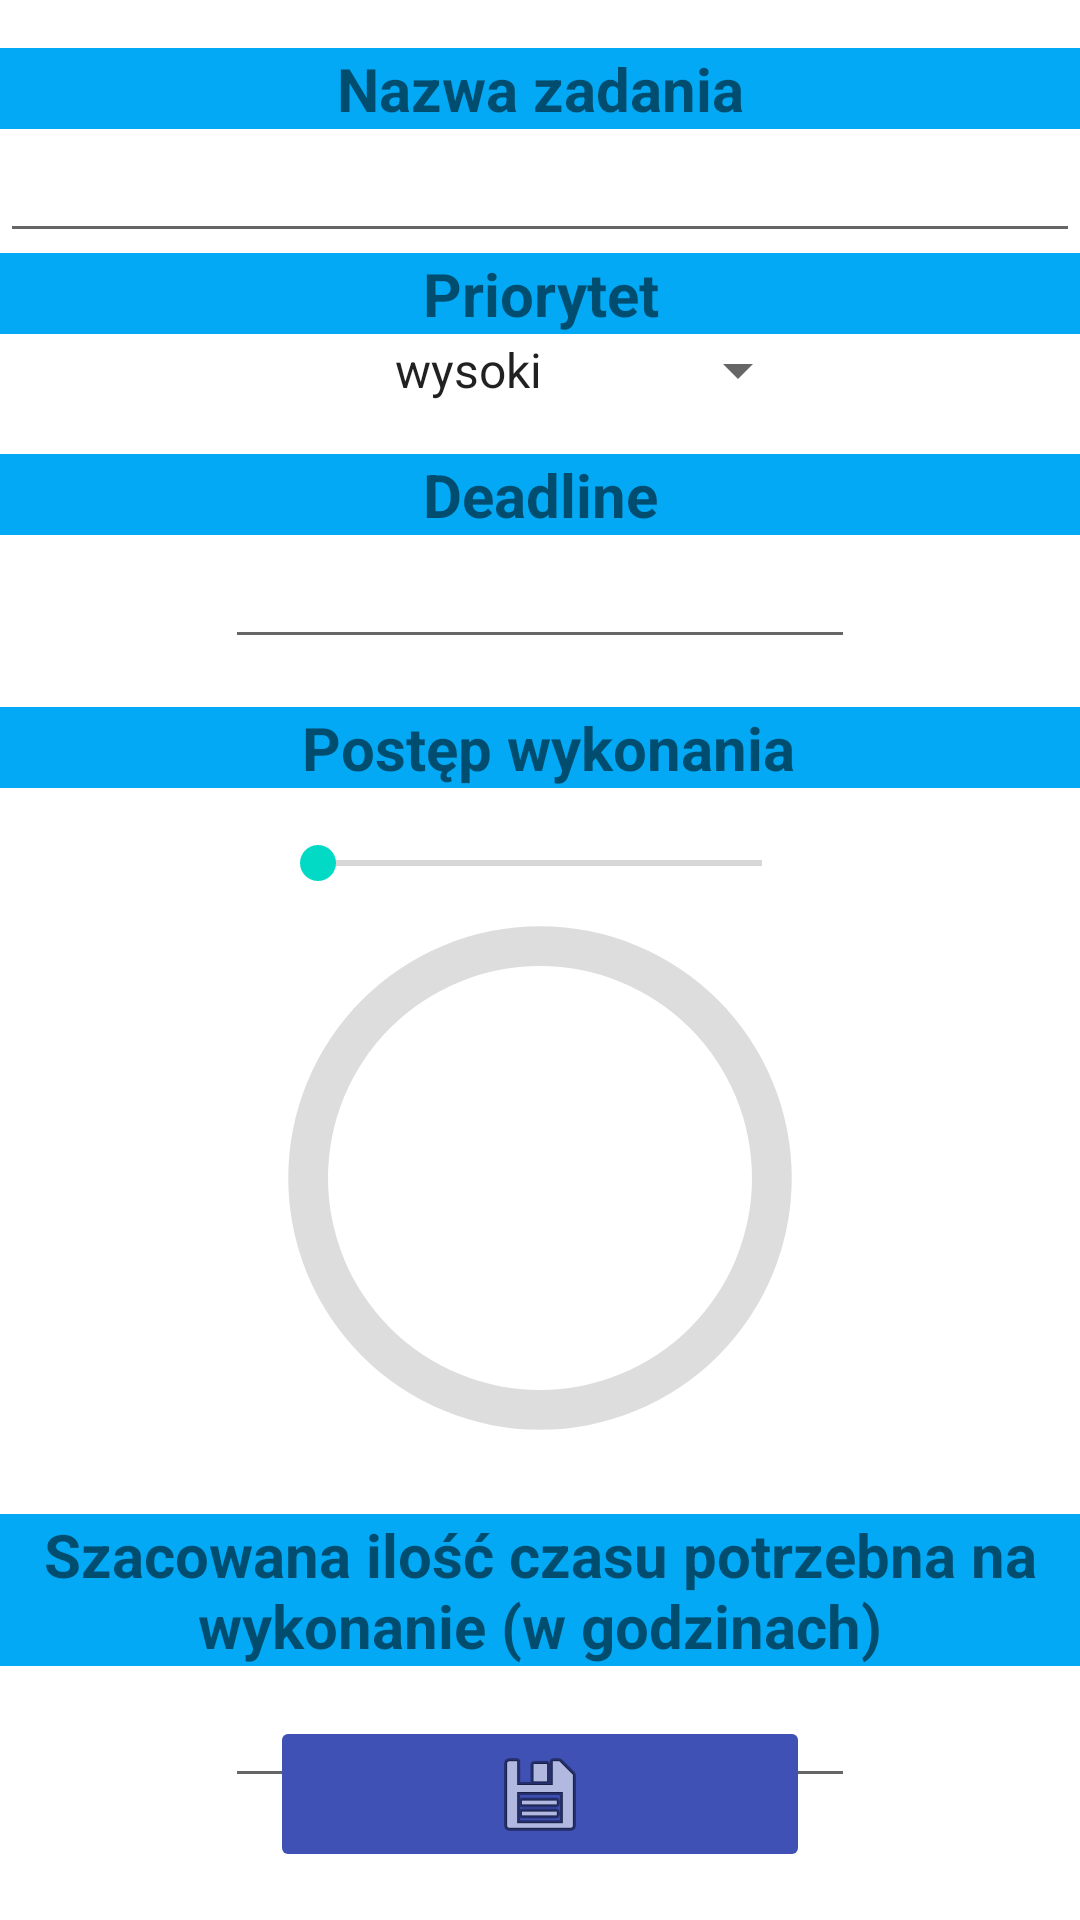

This screen was rendered from an Android layout file. Write that file and the resources it references.
<!-- AndroidManifest.xml: application theme Theme.TaskManager -->
<!-- res/layout/activity_add_task.xml -->
<?xml version="1.0" encoding="utf-8"?>
<androidx.constraintlayout.widget.ConstraintLayout xmlns:android="http://schemas.android.com/apk/res/android"
    xmlns:app="http://schemas.android.com/apk/res-auto"
    xmlns:tools="http://schemas.android.com/tools"
    android:layout_width="match_parent"
    android:layout_height="match_parent">

    <TextView
        android:id="@+id/textView8"
        android:layout_width="0dp"
        android:layout_height="wrap_content"
        android:background="#03A9F4"
        android:text="Priorytet"
        android:textAlignment="center"
        android:textSize="20sp"
        android:textStyle="bold"
        app:layout_constraintEnd_toEndOf="parent"
        app:layout_constraintStart_toStartOf="parent"
        app:layout_constraintTop_toBottomOf="@+id/name"
        tools:layout_editor_absoluteY="16dp" />

    <TextView
        android:id="@+id/textView5"
        android:layout_width="0dp"
        android:layout_height="wrap_content"
        android:layout_marginTop="16dp"
        android:background="#03A9F4"
        android:text="Nazwa zadania"
        android:textAlignment="center"
        android:textSize="20sp"
        android:textStyle="bold"
        app:layout_constraintEnd_toEndOf="parent"
        app:layout_constraintHorizontal_bias="1.0"
        app:layout_constraintStart_toStartOf="parent"
        app:layout_constraintTop_toTopOf="parent" />

    <TextView
        android:id="@+id/textView4"
        android:layout_width="0dp"
        android:layout_height="wrap_content"
        android:layout_marginTop="16dp"
        android:background="#03A9F4"
        android:text="Deadline"
        android:textAlignment="center"
        android:textSize="20sp"
        android:textStyle="bold"
        app:layout_constraintEnd_toEndOf="parent"
        app:layout_constraintStart_toStartOf="parent"
        app:layout_constraintTop_toBottomOf="@+id/priority" />

    <TextView
        android:id="@+id/textView6"
        android:layout_width="0dp"
        android:layout_height="wrap_content"
        android:layout_marginTop="16dp"
        android:background="#03A9F4"
        android:text=" Postęp wykonania"
        android:textAlignment="center"
        android:textSize="20sp"
        android:textStyle="bold"
        app:layout_constraintEnd_toEndOf="parent"
        app:layout_constraintStart_toStartOf="parent"
        app:layout_constraintTop_toBottomOf="@+id/deadline" />

    <TextView
        android:id="@+id/textView7"
        android:layout_width="0dp"
        android:layout_height="wrap_content"
        android:layout_marginTop="16dp"
        android:background="#03A9F4"
        android:text="Szacowana ilość czasu potrzebna na wykonanie (w godzinach)"
        android:textAlignment="center"
        android:textSize="20sp"
        android:textStyle="bold"
        app:layout_constraintEnd_toEndOf="parent"
        app:layout_constraintStart_toStartOf="parent"
        app:layout_constraintTop_toBottomOf="@+id/progressBar" />

    <Spinner
        android:id="@+id/priority"
        android:layout_width="0dp"
        android:layout_height="wrap_content"
        android:entries="@array/spinnerItems"
        android:textAlignment="center"
        app:layout_constraintEnd_toStartOf="@+id/guideline3"
        app:layout_constraintStart_toStartOf="@+id/guideline1"
        app:layout_constraintTop_toBottomOf="@+id/textView8" />

    <EditText
        android:id="@+id/deadline"
        android:layout_width="wrap_content"
        android:layout_height="wrap_content"
        android:ems="10"
        android:inputType="date"
        android:textAlignment="center"

        app:layout_constraintEnd_toStartOf="@+id/guideline3"
        app:layout_constraintStart_toStartOf="@+id/guideline1"
        app:layout_constraintTop_toBottomOf="@+id/textView4" />

    <EditText
        android:id="@+id/time"
        android:layout_width="wrap_content"
        android:layout_height="44dp"
        android:ems="10"
        android:inputType="time"
        android:textAlignment="center"
        app:layout_constraintEnd_toStartOf="@+id/guideline3"
        app:layout_constraintStart_toStartOf="@+id/guideline1"
        app:layout_constraintTop_toBottomOf="@+id/textView7" />

    <androidx.constraintlayout.widget.Guideline
        android:id="@+id/guideline1"
        android:layout_width="wrap_content"
        android:layout_height="wrap_content"
        android:orientation="vertical"
        app:layout_constraintGuide_percent="0.25" />

    <androidx.constraintlayout.widget.Guideline
        android:id="@+id/guideline2"
        android:layout_width="wrap_content"
        android:layout_height="wrap_content"
        android:orientation="vertical"
        app:layout_constraintGuide_percent="0.50" />

    <androidx.constraintlayout.widget.Guideline
        android:id="@+id/guideline3"
        android:layout_width="wrap_content"
        android:layout_height="wrap_content"
        android:orientation="vertical"
        app:layout_constraintGuide_percent="0.75" />

    <EditText
        android:id="@+id/name"
        android:layout_width="0dp"
        android:layout_height="wrap_content"
        android:ems="10"
        android:inputType="textPersonName"
        android:textAlignment="center"
        app:layout_constraintEnd_toEndOf="parent"
        app:layout_constraintHorizontal_bias="0.0"
        app:layout_constraintStart_toStartOf="parent"
        app:layout_constraintTop_toBottomOf="@+id/textView5" />

    <SeekBar
        android:id="@+id/seekBar"
        android:layout_width="0dp"
        android:layout_height="wrap_content"
        android:layout_marginTop="16dp"
        android:max="100"
        app:layout_constraintEnd_toStartOf="@+id/guideline3"
        app:layout_constraintStart_toStartOf="@+id/guideline1"
        app:layout_constraintTop_toBottomOf="@+id/textView6" />

    <ProgressBar
        android:id="@+id/progressBar"
        style="@style/CircularDeterminateProgressBar"
        android:layout_width="212dp"
        android:layout_height="192dp"
        app:layout_constraintEnd_toStartOf="@+id/guideline3"
        app:layout_constraintStart_toStartOf="@+id/guideline1"
        app:layout_constraintTop_toBottomOf="@+id/seekBar"
        tools:progress="0" />

    <TextView
        android:id="@+id/textViewProgress"
        android:layout_width="wrap_content"
        android:layout_height="wrap_content"
        android:textAppearance="@style/TextAppearance.AppCompat.Large"
        app:layout_constraintBottom_toBottomOf="@+id/progressBar"
        app:layout_constraintEnd_toStartOf="@+id/guideline3"
        app:layout_constraintStart_toStartOf="@+id/guideline1"
        app:layout_constraintTop_toBottomOf="@+id/seekBar"
        tools:text="0%" />

    <ImageButton
        android:id="@+id/buttonSave"
        android:layout_width="0dp"
        android:layout_height="wrap_content"
        android:layout_marginBottom="16dp"
        android:backgroundTint="@color/colorPrimaryDark"
        app:layout_constraintBottom_toBottomOf="parent"
        app:layout_constraintEnd_toStartOf="@+id/guideline3"
        app:layout_constraintHorizontal_bias="0.0"
        app:layout_constraintStart_toStartOf="@+id/guideline1"
        app:srcCompat="@android:drawable/ic_menu_save" />

</androidx.constraintlayout.widget.ConstraintLayout>
<!-- resources referenced by this layout -->
<resources>
  <string-array name="spinnerItems">
          <item>wysoki</item>
          <item>średni</item>
          <item>niski</item>
      </string-array>
  <color name="colorPrimaryDark">#3F51B5</color>
  <style name="CircularDeterminateProgressBar">
          <item name="android:indeterminateOnly">false</item>
          <item name="android:progressDrawable">@drawable/circle</item>
      </style>
  <style name="Theme.TaskManager" parent="Theme.MaterialComponents.DayNight.DarkActionBar">
          
          <item name="colorPrimary">@color/purple_500</item>
          <item name="colorPrimaryVariant">@color/purple_700</item>
          <item name="colorOnPrimary">@color/white</item>
          
          <item name="colorSecondary">@color/teal_200</item>
          <item name="colorSecondaryVariant">@color/teal_700</item>
          <item name="colorOnSecondary">@color/black</item>
          
          <item name="android:statusBarColor" tools:targetApi="l">?attr/colorPrimaryVariant</item>
          
      </style>
  <!-- drawable circle (drawable) -->
  <?xml version="1.0" encoding="utf-8"?>
  <layer-list xmlns:android="http://schemas.android.com/apk/res/android">
      <item>
          <shape
              android:shape="ring"
              android:thicknessRatio="16"
              android:useLevel="false">
              <solid android:color="#DDD" />
          </shape>
      </item>
      <item>
          <rotate
              android:fromDegrees="270"
              android:toDegrees="270">
          <shape
              android:shape="ring"
              android:thicknessRatio="16"
              android:useLevel="true">
              <gradient
                  android:startColor="@color/colorAccent"
                  android:endColor="@color/colorPrimaryDark"
                  android:type="sweep"/>
          </shape>
          </rotate>
      </item>
  </layer-list>
  <color name="purple_500">#FF6200EE</color>
  <color name="purple_700">#FF3700B3</color>
  <color name="white">#FFFFFFFF</color>
  <color name="teal_200">#FF03DAC5</color>
  <color name="teal_700">#FF018786</color>
  <color name="black">#FF000000</color>
  <color name="colorAccent">#05DAC9</color>
</resources>
